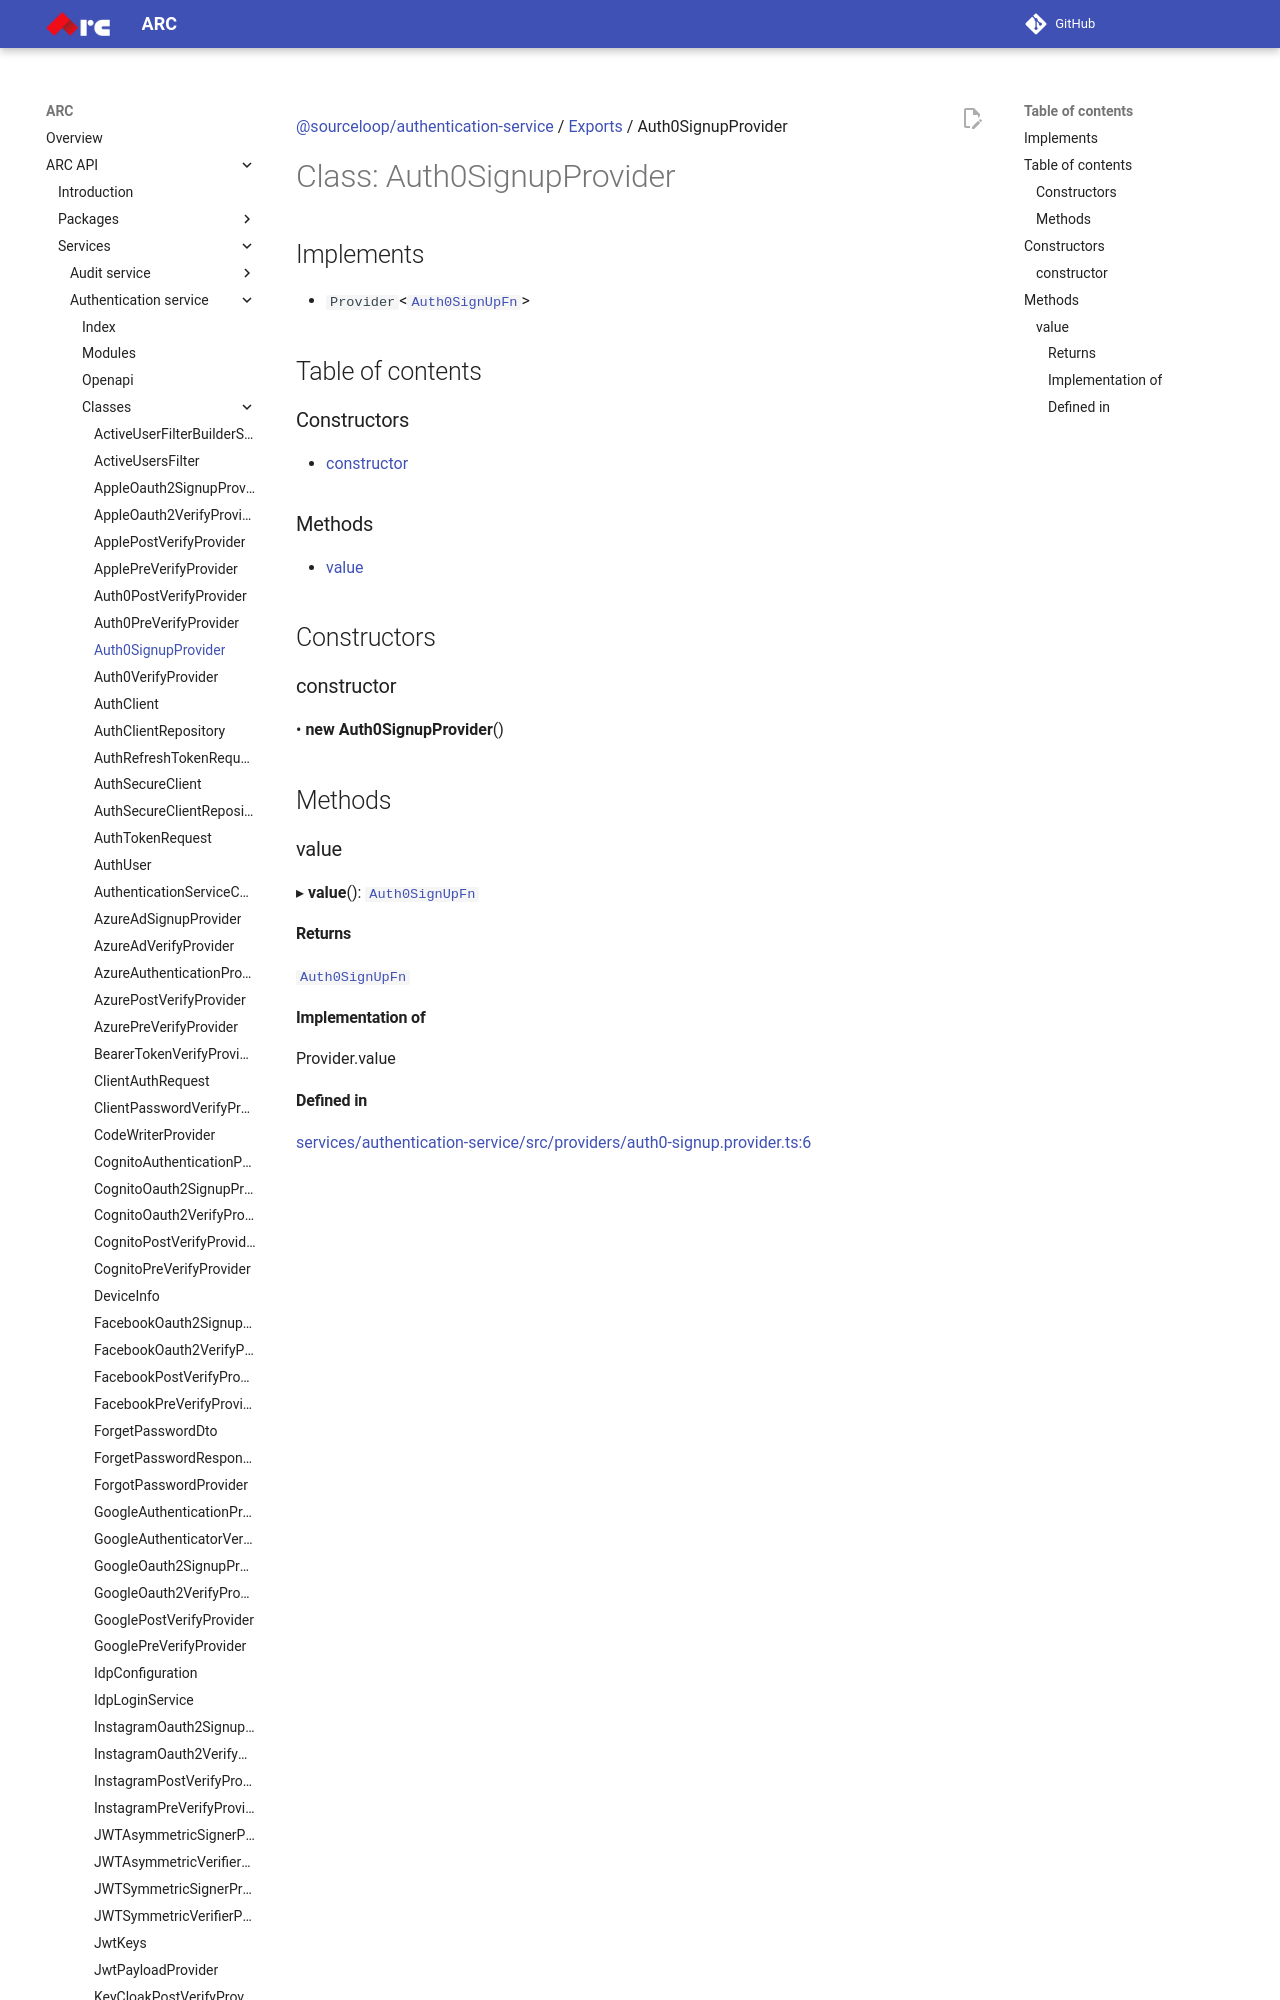

repository: sourcefuse/arc-docs · page: arc-api-docs/services/authentication-service/classes/Auth0SignupProvider/index.html · generator: mkdocs

[@sourceloop/authentication-service](../README.md) / [Exports](../modules.md) / Auth0SignupProvider

# Class: Auth0SignupProvider

## Implements

- `Provider`<[`Auth0SignUpFn`](../modules.md#auth0signupfn)\>

## Table of contents

### Constructors

- [constructor](Auth0SignupProvider.md#constructor)

### Methods

- [value](Auth0SignupProvider.md#value)

## Constructors
